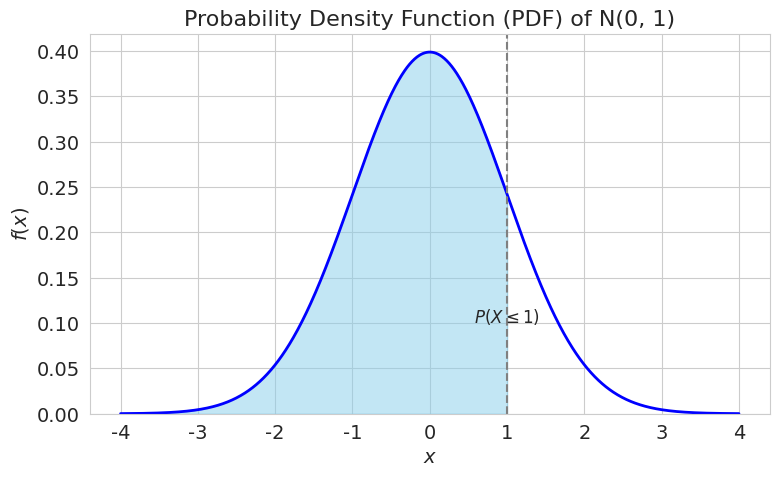

The matplotlib source for this figure: (Note: this script raises an exception after producing the figure.)
import numpy as np
import matplotlib.pyplot as plt
import seaborn as sns
from scipy import stats

# --- Setup Plot Style ---
sns.set_style("whitegrid")
plt.rcParams.update({'font.size': 14, 'figure.dpi': 150})

# --- Create data for a standard normal distribution ---
x = np.linspace(-4, 4, 1000)
mu = 0
sigma = 1
pdf_values = stats.norm.pdf(x, mu, sigma)
cdf_values = stats.norm.cdf(x, mu, sigma)

# --- 1. Create the PDF Plot ---
fig1, ax1 = plt.subplots(figsize=(8, 5))
ax1.plot(x, pdf_values, 'b-', lw=2)
ax1.set_title('Probability Density Function (PDF) of N(0, 1)', fontsize=16)
ax1.set_xlabel('$x$', fontsize=14)
ax1.set_ylabel('$f(x)$', fontsize=14)
ax1.set_ylim(bottom=0)
ax1.grid(True)

# Fill area to illustrate P(X <= 1)
x_fill = np.linspace(-4, 1, 500)
ax1.fill_between(x_fill, stats.norm.pdf(x_fill, mu, sigma), color='skyblue', alpha=0.5)
ax1.text(1, 0.1, r'$P(X \leq 1)$', horizontalalignment='center', fontsize=12)
ax1.axvline(1, color='gray', linestyle='--')

plt.tight_layout()
fig1.savefig('images/png/normal_pdf.png')
print("Saved normal_pdf.png")


# --- 2. Create the CDF Plot ---
fig2, ax2 = plt.subplots(figsize=(8, 5))
ax2.plot(x, cdf_values, 'r-', lw=2)
ax2.set_title('Cumulative Distribution Function (CDF) of N(0, 1)', fontsize=16)
ax2.set_xlabel('$x$', fontsize=14)
ax2.set_ylabel(r'$F(x) = P(X \leq x)$', fontsize=14)
ax2.grid(True)

# Mark the point for P(X <= 1)
prob_at_1 = stats.norm.cdf(1, mu, sigma)
ax2.hlines(prob_at_1, -4, 1, colors='gray', linestyles='--')
ax2.vlines(1, 0, prob_at_1, colors='gray', linestyles='--')
ax2.plot(1, prob_at_1, 'ko')
ax2.text(1.1, prob_at_1 - 0.1, f'${prob_at_1:.2f}$', fontsize=12)

plt.tight_layout()
fig2.savefig('images/png/normal_cdf.png')
print("Saved normal_cdf.png")